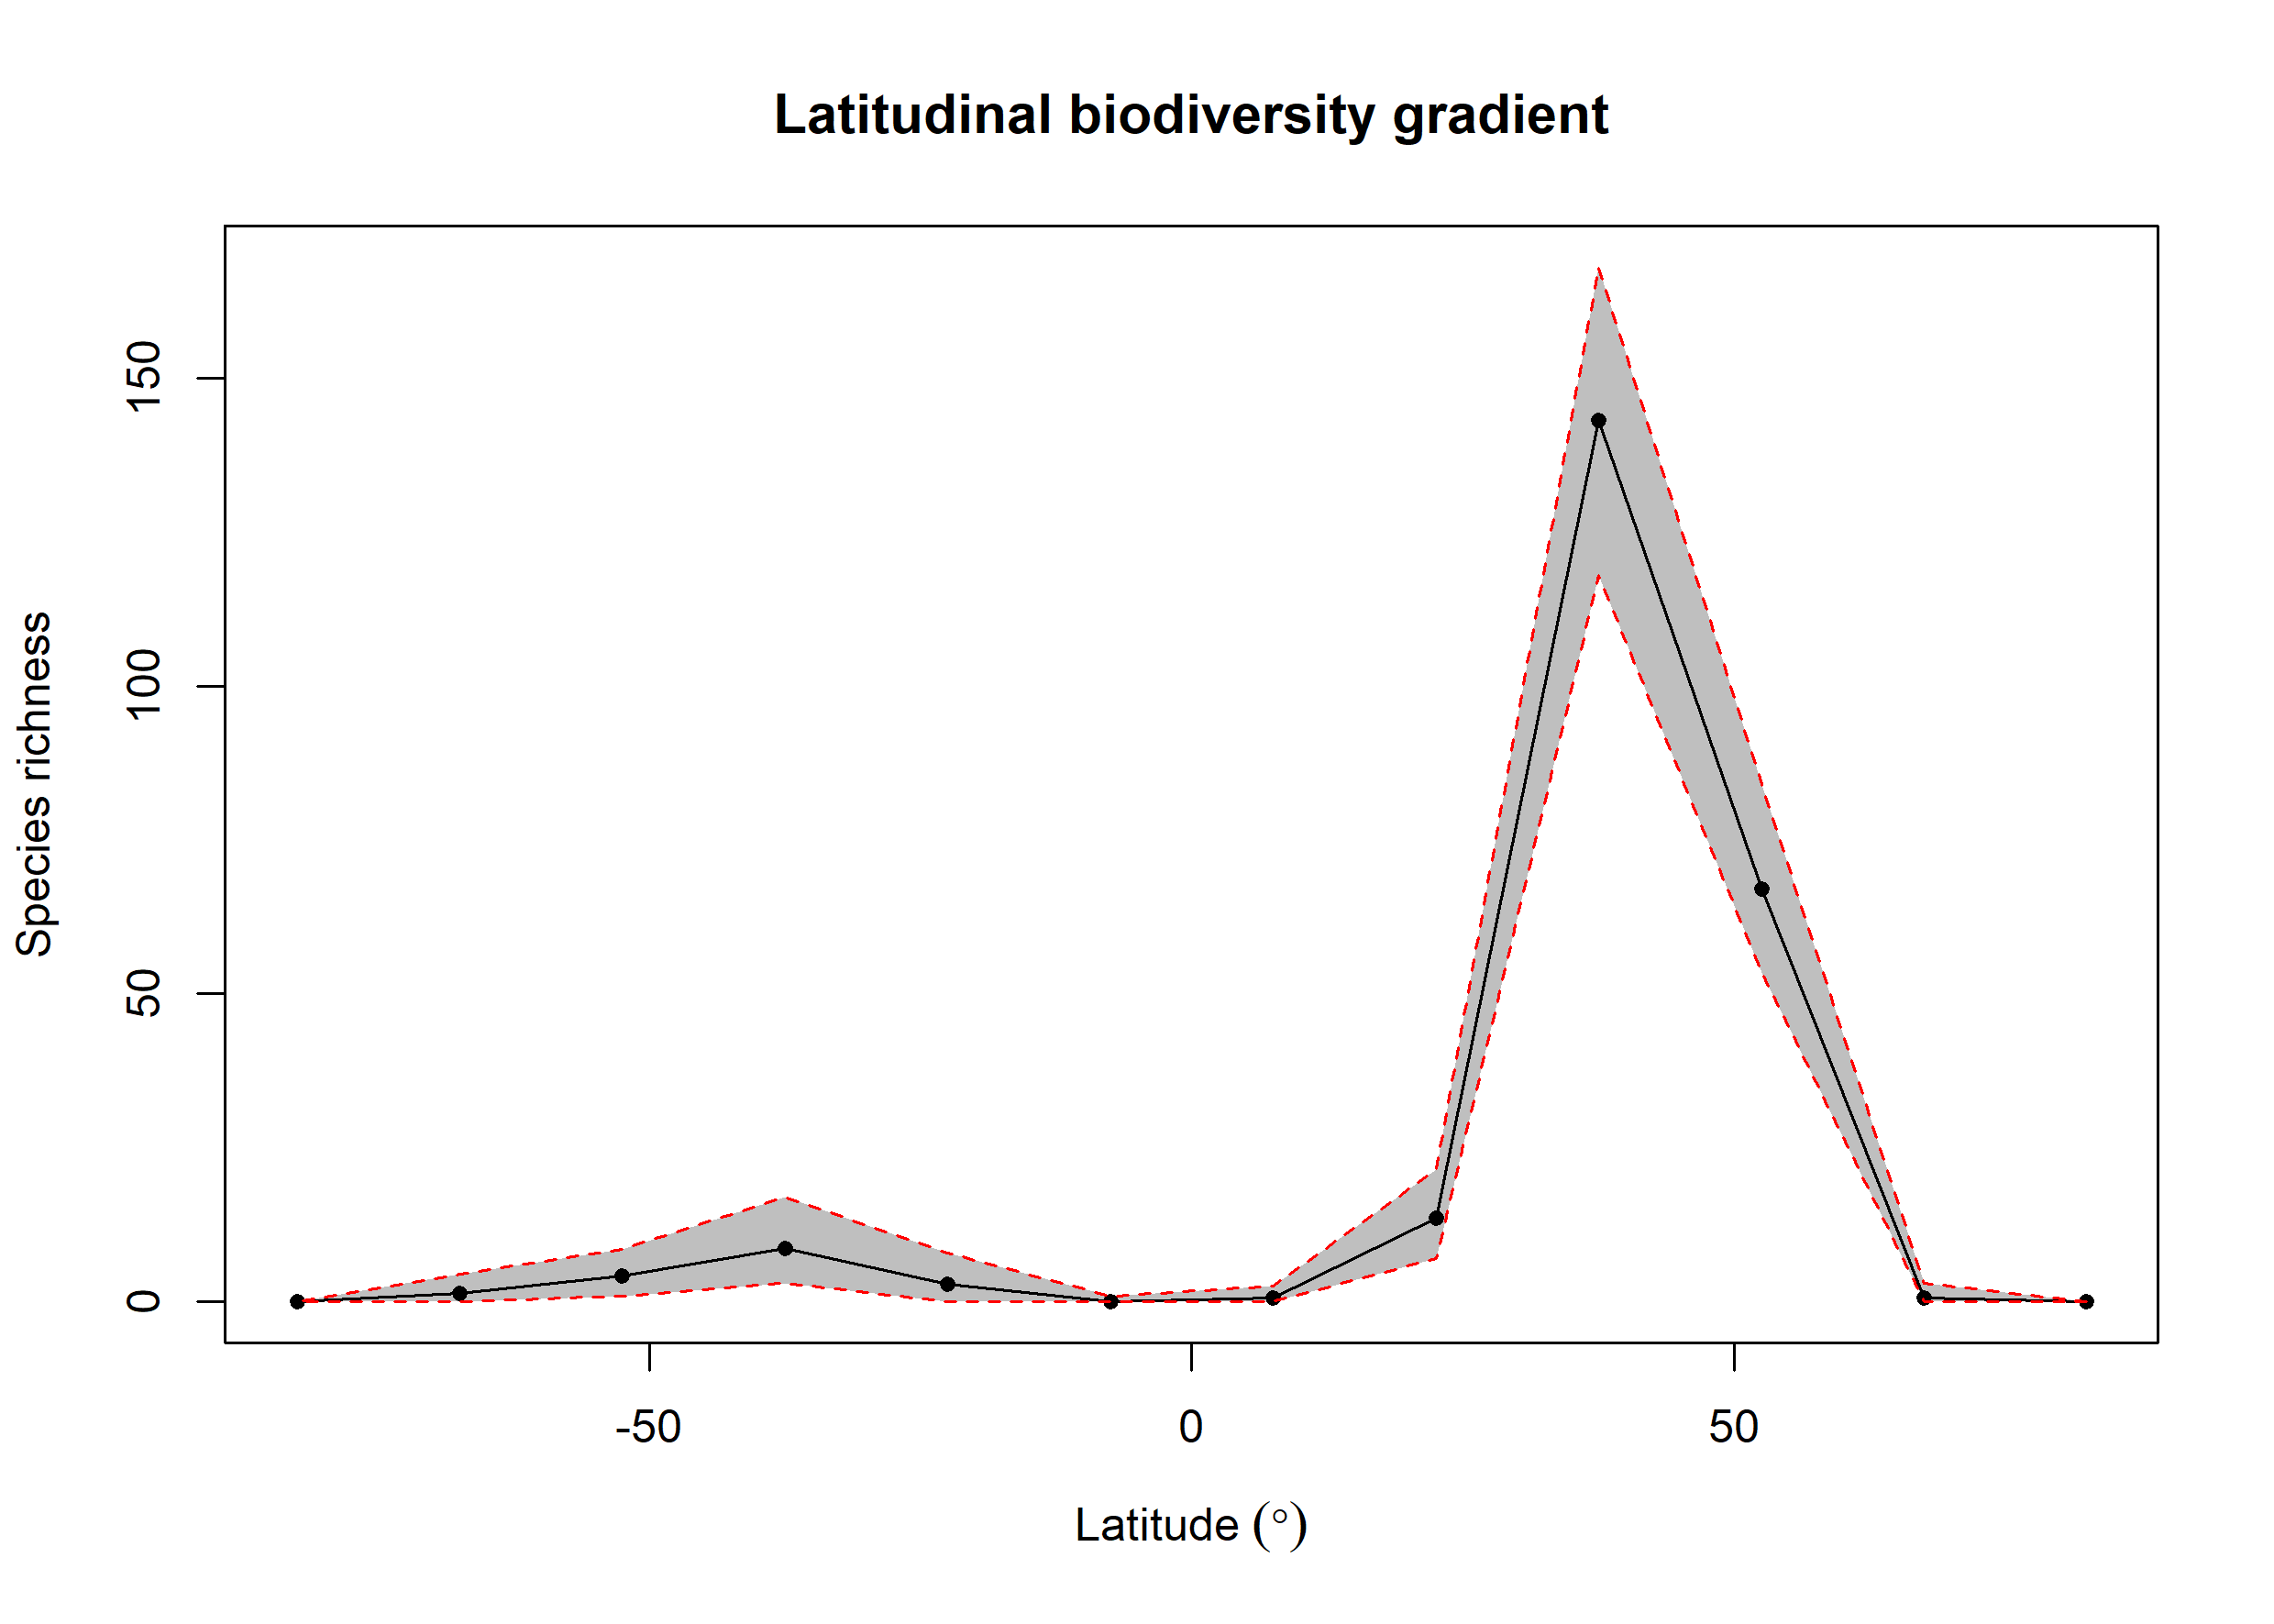

Data behind this chart, as committed beside it:
bin, max, min, mid, hemisphere, mean_richness, CI.Lower, CI.Upper
1, 90, 75, 82.5, N, 0.01, 0, 0
2, 75, 60, 67.5, N, 0.61, 0, 3
3, 60, 45, 52.5, N, 67.04, 53.48, 84.05
4, 45, 30, 37.5, N, 143.1, 117.9, 168
5, 30, 15, 22.5, N, 13.58, 7, 21.52
6, 15, 0, 7.5, N, 0.71, 0, 2.525
7, 0, -15, -7.5, S, 0.11, 0, 1
8, -15, -30, -22.5, S, 2.82, 0, 8
9, -30, -45, -37.5, S, 8.7, 3, 17
10, -45, -60, -52.5, S, 4.15, 1, 8.525
11, -60, -75, -67.5, S, 1.42, 0, 4.525
12, -75, -90, -82.5, S, 0, 0, 0
